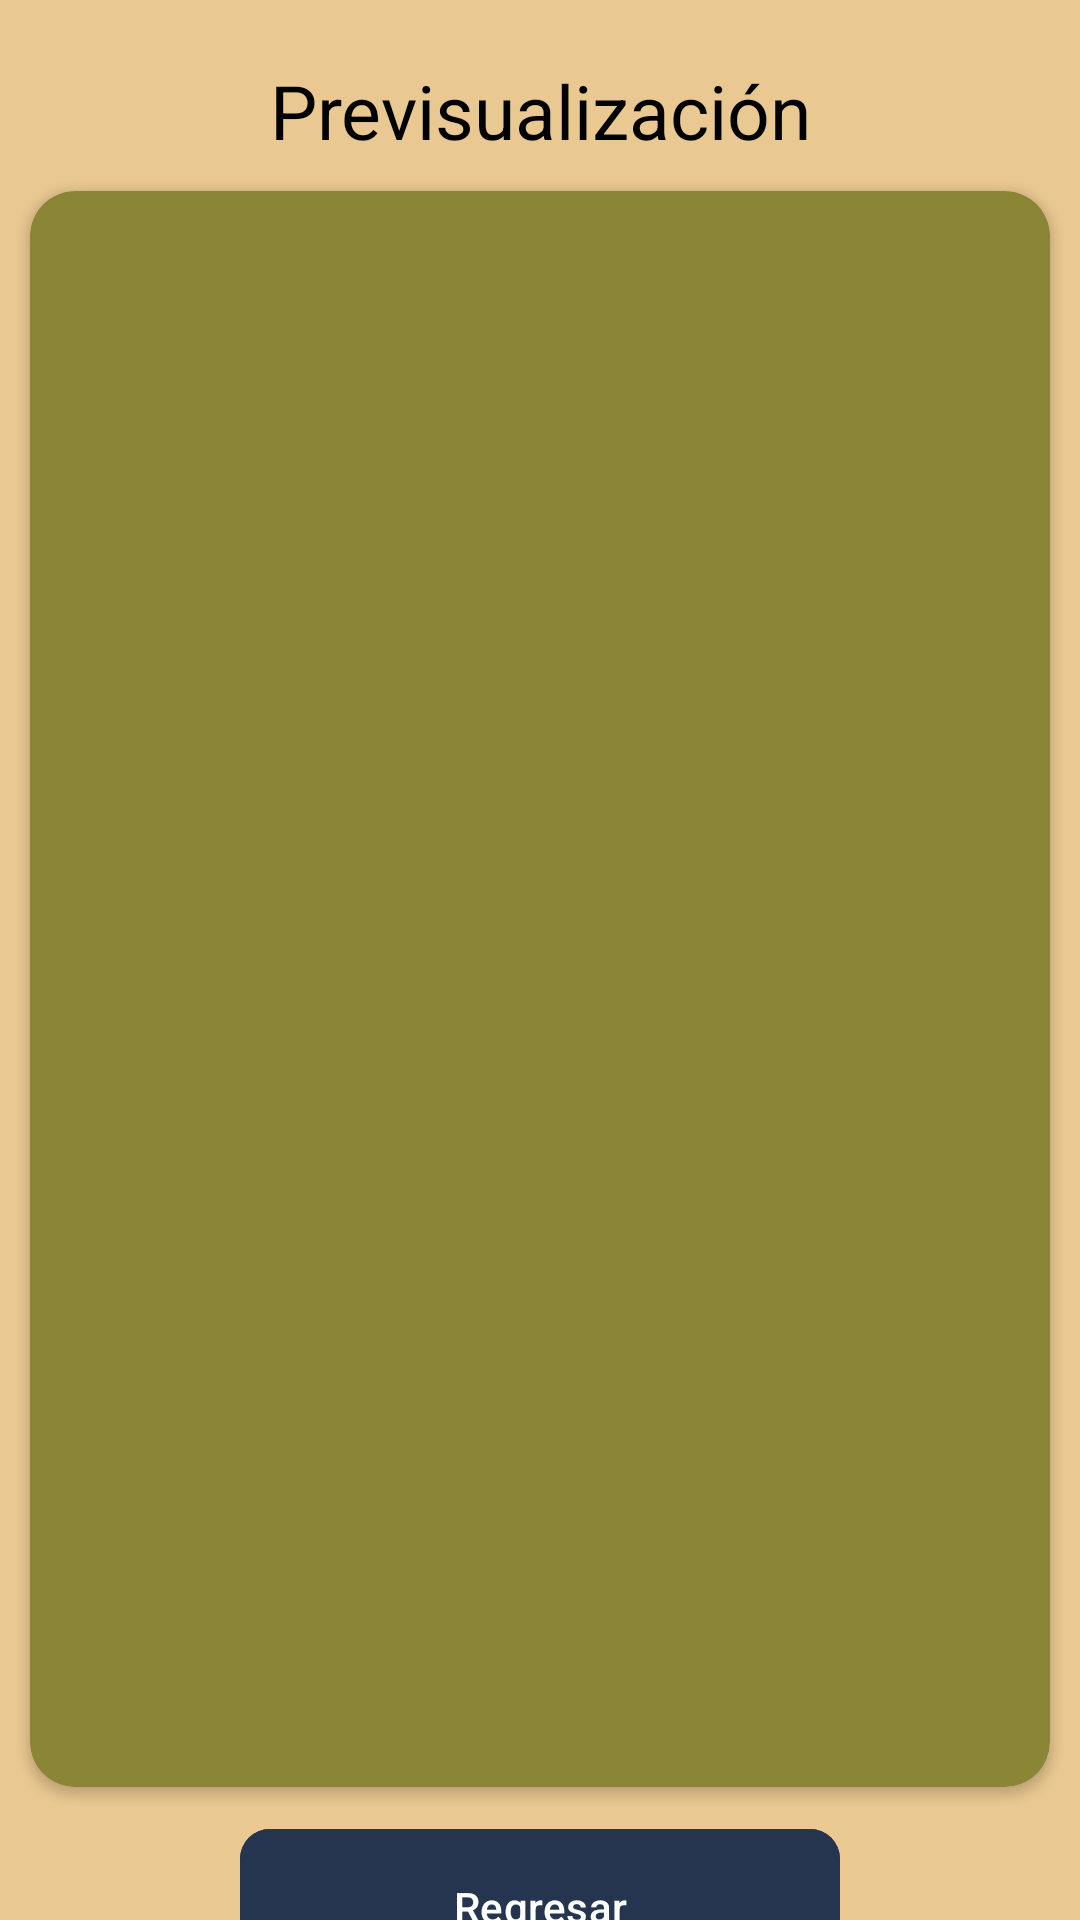

Here is an Android app screen rendered from its layout file. Give the layout XML and the strings, colors and styles it references.
<!-- AndroidManifest.xml: application theme Theme.Proyecto_Catedra_ComedorApp_DSM -->
<!-- res/layout/activity_previsualizar_imagen.xml -->
<?xml version="1.0" encoding="utf-8"?>
<LinearLayout xmlns:android="http://schemas.android.com/apk/res/android"
    xmlns:app="http://schemas.android.com/apk/res-auto"
    xmlns:tools="http://schemas.android.com/tools"
    android:id="@+id/main"
    android:layout_width="match_parent"
    android:layout_height="match_parent"
    tools:context=".PrevisualizarImagen"
    android:background="@color/color_fondo"
    android:orientation="vertical">

    <LinearLayout
        android:layout_width="match_parent"
        android:layout_height="wrap_content"
        android:orientation="vertical"
        >
        <TextView
            android:layout_width="match_parent"
            android:layout_height="wrap_content"
            android:text="@string/previsualizarImagen"
            android:gravity="center"
            android:textSize="25dp"
            android:textColor="@color/black"
            android:layout_marginTop="20dp"
            />

        <androidx.cardview.widget.CardView
            android:layout_width="match_parent"
            android:layout_height="wrap_content"
            android:backgroundTint="@color/green_dark_container"
            android:layout_marginTop="10dp"
            android:layout_marginStart="10dp"
            android:layout_marginEnd="10dp"
            app:cardCornerRadius="15dp"
            >
            <ImageView
                android:id="@+id/previewImage"
                android:layout_width="match_parent"
                android:layout_height="500dp"
                android:scaleType="centerCrop"
                android:layout_margin="16dp"
                android:contentDescription="Vista previa de imagen"/>

        </androidx.cardview.widget.CardView>

        <com.google.android.material.button.MaterialButton
            android:id = "@+id/buttonRegresar"
            android:layout_width="200dp"
            android:layout_height="60dp"
            android:layout_gravity="center"
            android:text="@string/regresar"
            app:cornerRadius="10dp"
            android:backgroundTint="@color/blue_marine"
            android:textColor="@color/white"
            android:layout_marginTop="10dp"
            />


    </LinearLayout>



</LinearLayout>
<!-- resources referenced by this layout -->
<resources>
  <color name="black">#FF000000</color>
  <color name="blue_marine">#25344F</color>
  <color name="color_fondo">#EAC891</color>
  <color name="green_dark_container">#8A8635</color>
  <color name="white">#FFFFFFFF</color>
  <string name="previsualizarImagen">Previsualización</string>
  
      //Login strings
  <string name="regresar">Regresar</string>
  <style name="Theme.Proyecto_Catedra_ComedorApp_DSM" parent="Base.Theme.Proyecto_Catedra_ComedorApp_DSM" />
  <style name="Base.Theme.Proyecto_Catedra_ComedorApp_DSM" parent="Theme.Material3.DayNight.NoActionBar">
          
          
      </style>
</resources>
